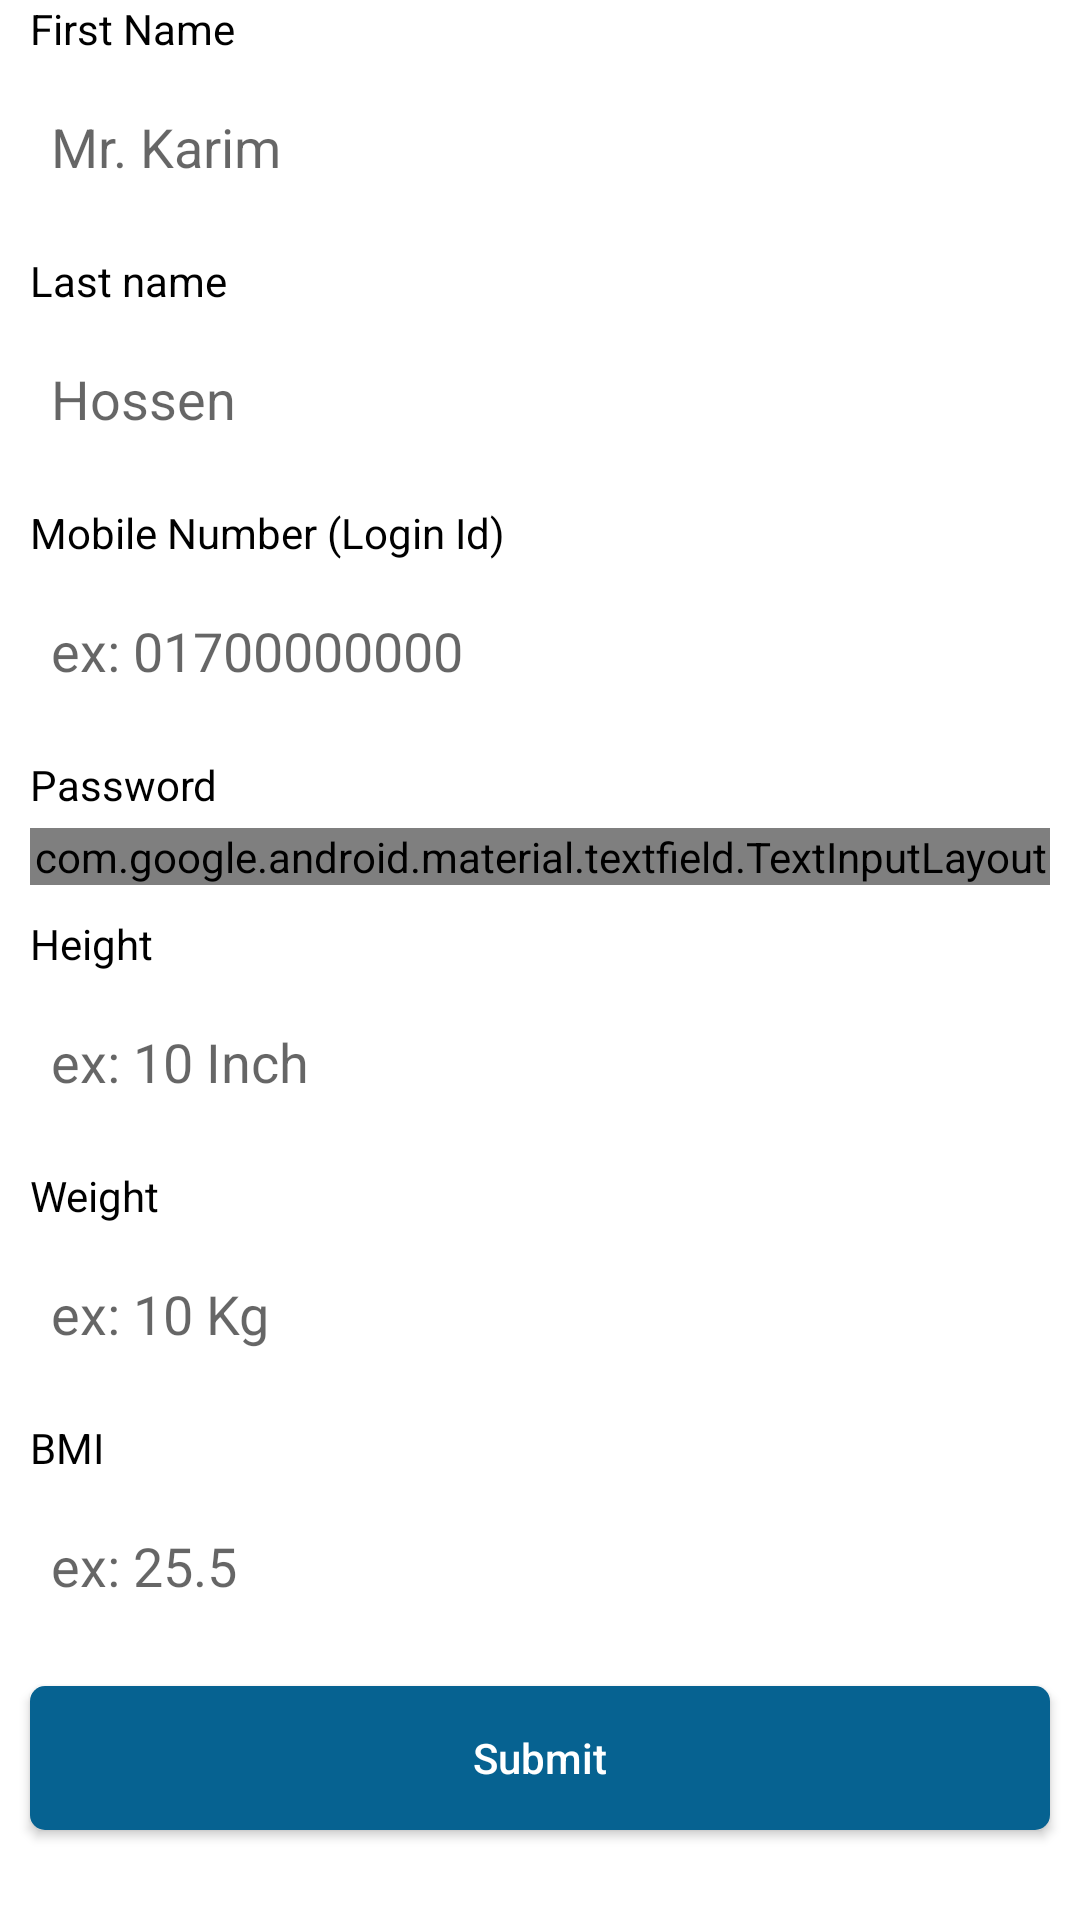

Write the Android layout XML for this screen, with the resource values it uses.
<!-- AndroidManifest.xml: application theme AppTheme -->
<!-- res/layout/fragment_edit_profile.xml -->
<?xml version="1.0" encoding="utf-8"?>
<ScrollView xmlns:android="http://schemas.android.com/apk/res/android"
    xmlns:tools="http://schemas.android.com/tools"
    android:layout_width="match_parent"
    android:layout_height="match_parent"
    android:background="@android:color/white"
    xmlns:app="http://schemas.android.com/apk/res-auto">

    <LinearLayout
        android:layout_width="match_parent"
        android:layout_height="wrap_content"
        android:orientation="vertical"
        tools:context=".userProfile.views.EditProfileFragment">

        <TextView
            android:layout_width="wrap_content"
            android:layout_height="wrap_content"
            android:layout_marginStart="10dp"
            android:layout_marginLeft="10dp"
            android:layout_marginEnd="10dp"
            android:layout_marginRight="10dp"
            android:layout_marginTop="@dimen/_10sdp"
            android:text="@string/first_name"
            android:textColor="@android:color/black" />

        <EditText
            android:id="@+id/et_edit_prof_first_name"
            android:layout_width="match_parent"
            android:layout_height="50dp"
            android:layout_marginStart="10dp"
            android:layout_marginLeft="10dp"
            android:layout_marginTop="5dp"
            android:layout_marginEnd="10dp"
            android:layout_marginRight="10dp"
            android:background="@drawable/rounded_edittext"
            android:hint="@string/ex_mr"
            android:inputType="text"
            android:paddingStart="7dp"
            android:paddingLeft="7dp"
            tools:ignore="Autofill,LabelFor,RtlSymmetry" />

        <TextView
            android:layout_width="wrap_content"
            android:layout_height="wrap_content"
            android:layout_marginStart="10dp"
            android:layout_marginLeft="10dp"
            android:layout_marginTop="10dp"
            android:layout_marginEnd="10dp"
            android:layout_marginRight="10dp"
            android:text="@string/last_name"
            android:textColor="@android:color/black" />

        <EditText
            android:id="@+id/et_edit_prof_last_name"
            android:layout_width="match_parent"
            android:layout_height="50dp"
            android:layout_marginStart="10dp"
            android:layout_marginLeft="10dp"
            android:layout_marginTop="5dp"
            android:layout_marginEnd="10dp"
            android:layout_marginRight="10dp"
            android:background="@drawable/rounded_edittext"
            android:hint="@string/ex_hossen"
            android:inputType="text"
            android:paddingStart="7dp"
            android:paddingLeft="7dp"
            tools:ignore="Autofill,LabelFor,RtlSymmetry" />

        <TextView
            android:layout_width="wrap_content"
            android:layout_height="wrap_content"
            android:layout_marginStart="10dp"
            android:layout_marginLeft="10dp"
            android:layout_marginTop="10dp"
            android:layout_marginEnd="10dp"
            android:layout_marginRight="10dp"
            android:text="@string/mobile_number_login_id"
            android:textColor="@android:color/black" />

        <EditText
            android:id="@+id/et_edit_prof_phone_num"
            android:layout_width="match_parent"
            android:layout_height="50dp"
            android:layout_marginStart="10dp"
            android:layout_marginLeft="10dp"
            android:layout_marginTop="5dp"
            android:layout_marginEnd="10dp"
            android:layout_marginRight="10dp"
            android:background="@drawable/rounded_edittext"
            android:hint="@string/ex_01700000000"
            android:inputType="phone"
            android:paddingStart="7dp"
            android:paddingLeft="7dp"
            tools:ignore="Autofill,LabelFor,RtlSymmetry" />

        <TextView
            android:layout_width="wrap_content"
            android:layout_height="wrap_content"
            android:layout_marginStart="10dp"
            android:layout_marginLeft="10dp"
            android:layout_marginTop="10dp"
            android:layout_marginEnd="10dp"
            android:layout_marginRight="10dp"
            android:text="@string/password"
            android:textColor="@android:color/black" />

        <com.google.android.material.textfield.TextInputLayout
            android:id="@+id/txt_input_layout_password"
            style="@style/Widget.MaterialComponents.TextInputLayout.OutlinedBox"
            app:passwordToggleEnabled="true"
            android:layout_width="match_parent"
            android:layout_height="wrap_content"
            android:layout_marginStart="10dp"
            android:layout_marginLeft="10dp"
            android:layout_marginTop="5dp"
            android:layout_marginEnd="10dp"
            android:layout_marginRight="10dp"
            android:background="@drawable/rounded_edittext"
            tools:layout_editor_absoluteX="16dp">

            <com.google.android.material.textfield.TextInputEditText
                android:id="@+id/et_edit_prof_password"
                android:layout_width="match_parent"
                android:layout_height="50dp"
                android:inputType="textPassword"
                android:maxLines="1"
                android:paddingStart="7dp"
                android:paddingLeft="7dp"
                android:singleLine="true"
                tools:ignore="Autofill,LabelFor,RtlSymmetry" />

        </com.google.android.material.textfield.TextInputLayout>

        <TextView
            android:layout_width="wrap_content"
            android:layout_height="wrap_content"
            android:layout_marginStart="10dp"
            android:layout_marginLeft="10dp"
            android:layout_marginTop="10dp"
            android:layout_marginEnd="10dp"
            android:layout_marginRight="10dp"
            android:text="@string/height"
            android:textColor="@android:color/black" />

        <EditText
            android:id="@+id/et_edit_prof_height"
            android:layout_width="match_parent"
            android:layout_height="50dp"
            android:layout_marginStart="10dp"
            android:layout_marginLeft="10dp"
            android:layout_marginTop="5dp"
            android:layout_marginEnd="10dp"
            android:layout_marginRight="10dp"
            android:background="@drawable/rounded_edittext"
            android:hint="@string/ex_10_inch"
            android:inputType="number"
            android:paddingStart="7dp"
            android:paddingLeft="7dp"
            tools:ignore="Autofill,LabelFor,RtlSymmetry" />

        <TextView
            android:layout_width="wrap_content"
            android:layout_height="wrap_content"
            android:layout_marginStart="10dp"
            android:layout_marginLeft="10dp"
            android:layout_marginTop="10dp"
            android:layout_marginEnd="10dp"
            android:layout_marginRight="10dp"
            android:text="@string/weight"
            android:textColor="@android:color/black" />

        <EditText
            android:id="@+id/et_edit_prof_weight"
            android:layout_width="match_parent"
            android:layout_height="50dp"
            android:layout_marginStart="10dp"
            android:layout_marginLeft="10dp"
            android:layout_marginTop="5dp"
            android:layout_marginEnd="10dp"
            android:layout_marginRight="10dp"
            android:background="@drawable/rounded_edittext"
            android:hint="@string/ex_10_kg"
            android:inputType="number"
            android:paddingStart="7dp"
            android:paddingLeft="7dp"
            tools:ignore="Autofill,LabelFor,RtlSymmetry" />

        <TextView
            android:layout_width="wrap_content"
            android:layout_height="wrap_content"
            android:layout_marginStart="10dp"
            android:layout_marginLeft="10dp"
            android:layout_marginTop="10dp"
            android:layout_marginEnd="10dp"
            android:layout_marginRight="10dp"
            android:text="@string/bmi"
            android:textColor="@android:color/black" />

        <EditText
            android:id="@+id/et_edit_prof_bmi"
            android:layout_width="match_parent"
            android:layout_height="50dp"
            android:layout_marginStart="10dp"
            android:layout_marginLeft="10dp"
            android:layout_marginTop="5dp"
            android:layout_marginEnd="10dp"
            android:layout_marginRight="10dp"
            android:background="@drawable/rounded_edittext"
            android:hint="@string/ex_25"
            android:inputType="numberDecimal"
            android:paddingStart="7dp"
            android:paddingLeft="7dp"
            tools:ignore="Autofill,LabelFor,RtlSymmetry" />

        <Button
            android:id="@+id/btn_edit_prof_submit"
            android:layout_width="match_parent"
            android:layout_height="wrap_content"
            android:layout_marginStart="10dp"
            android:layout_marginLeft="10dp"
            android:layout_marginTop="15dp"
            android:layout_marginEnd="10dp"
            android:layout_marginRight="10dp"
            android:layout_marginBottom="10dp"
            android:background="@drawable/rounded_button"
            android:text="@string/submit"
            android:textAllCaps="false"
            android:textColor="@android:color/white" />
    </LinearLayout>
</ScrollView>
<!-- resources referenced by this layout -->
<resources>
  <!-- drawable rounded_button (drawable) -->
  <?xml version="1.0" encoding="utf-8"?>
  <shape xmlns:android="http://schemas.android.com/apk/res/android"
      android:shape="rectangle" android:padding="10dp">
      <solid android:color="#066291"/>
      <corners
          android:bottomRightRadius="5dp"
          android:bottomLeftRadius="5dp"
          android:topLeftRadius="5dp"
          android:topRightRadius="5dp"/>
  </shape>
  <string name="bmi">BMI</string>
  <string name="ex_01700000000">ex: 01700000000</string>
  <string name="ex_10_inch">ex: 10 Inch</string>
  <string name="ex_10_kg">ex: 10 Kg</string>
  <string name="ex_25">ex: 25.5</string>
  <string name="ex_hossen">Hossen</string>
  <string name="ex_mr">Mr. Karim</string>
  <string name="first_name">First Name</string>
  <string name="height">Height</string>
  <string name="last_name">Last name</string>
  <string name="mobile_number_login_id">Mobile Number (Login Id)</string>
  <string name="password">Password</string>
  <string name="submit">Submit</string>
  <string name="weight">Weight</string>
  <style name="AppTheme" parent="Theme.AppCompat.Light.NoActionBar">
          
          <item name="colorPrimary">@color/colorPrimary</item>
          <item name="colorPrimaryDark">@color/colorPrimaryDark</item>
          <item name="colorAccent">@color/colorAccent</item>
      </style>
  <color name="colorPrimary">#008577</color>
  <color name="colorPrimaryDark">#00574B</color>
  <color name="colorAccent">#D81B60</color>
</resources>
